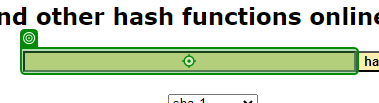
Task: Robotic Enterprise Framework
Workflow: SHA1_ProcessHash

Step 1: type [in_HashFormula] into the text box in window 'SHA1 online' (msedge.exe)

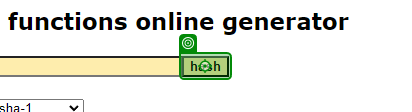
Step 2: click on the text box in window 'SHA1 online' (msedge.exe)

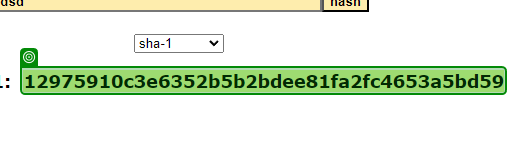
Step 3: get-text from the element in window 'SHA1 online' (msedge.exe)
